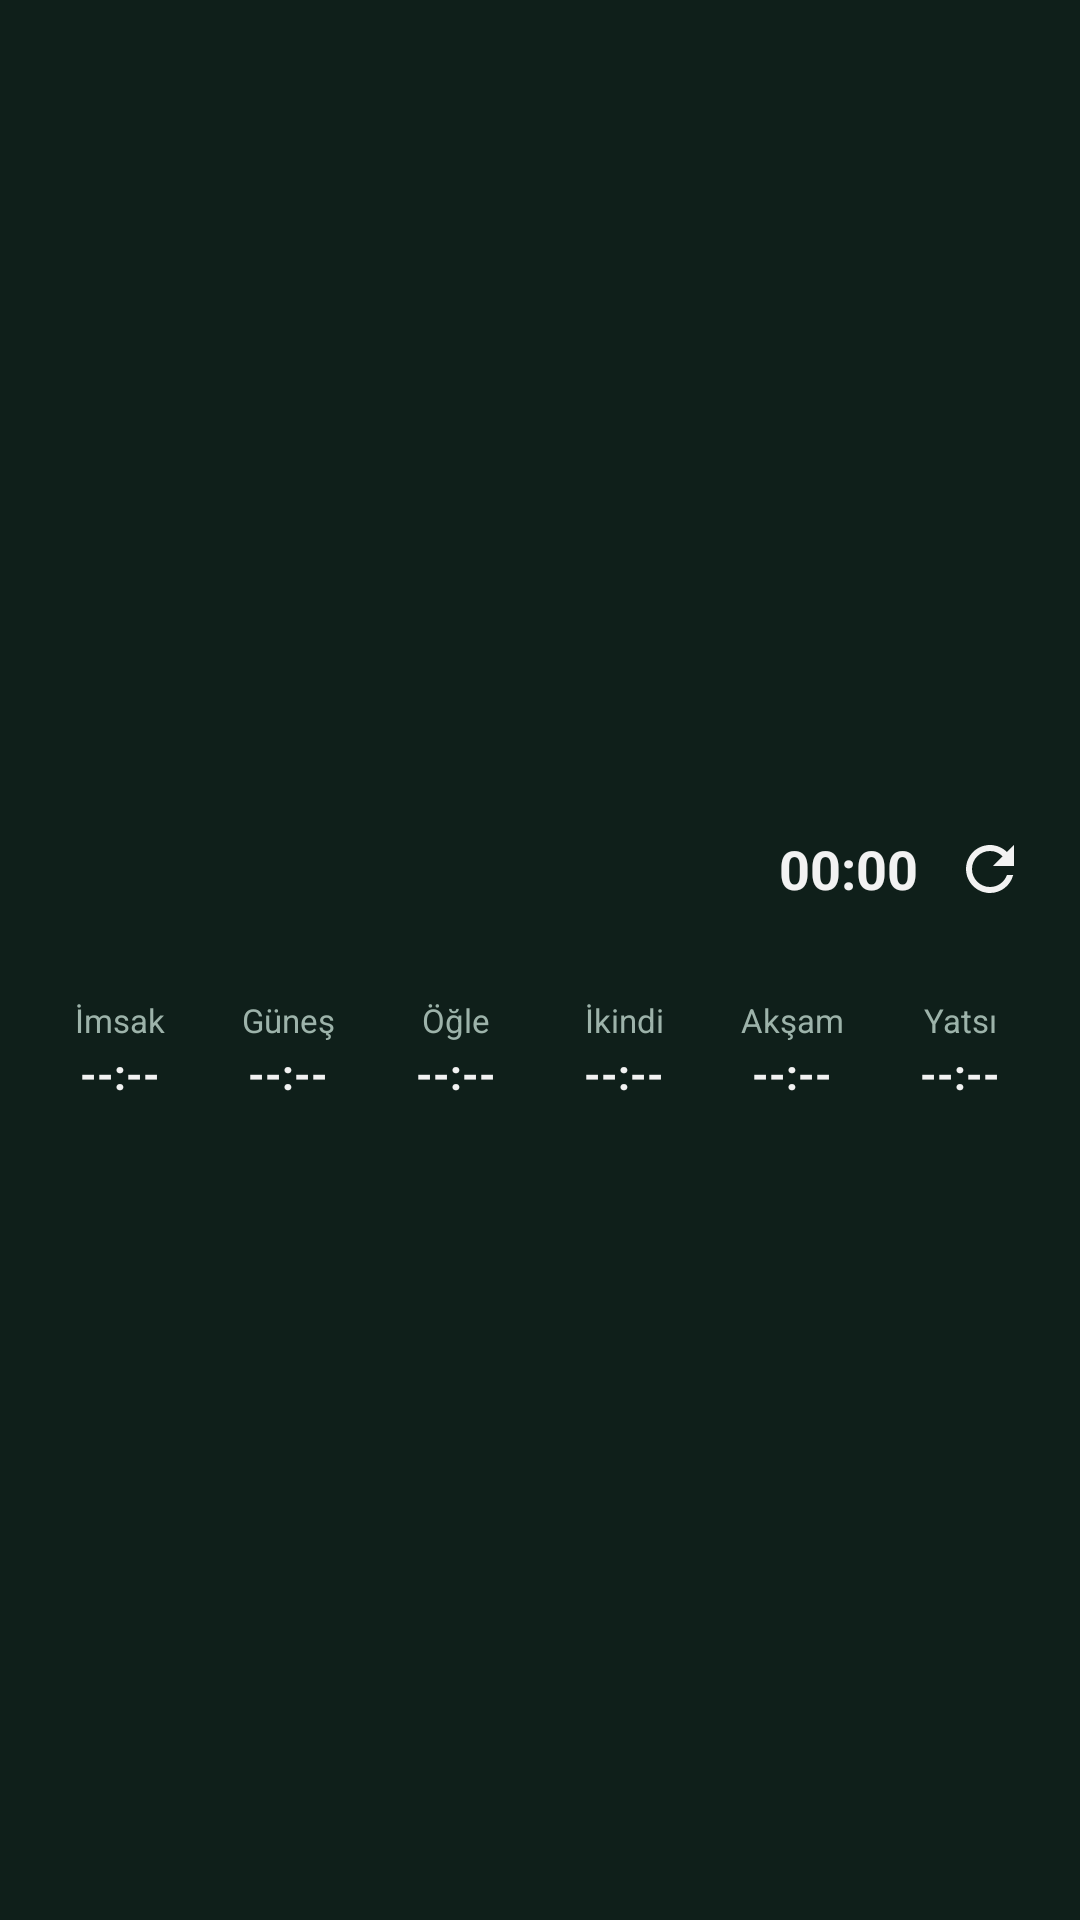

Android layout source for this screen:
<!-- AndroidManifest.xml: application theme AppTheme -->
<!-- res/layout/widget.xml -->
<?xml version="1.0" encoding="utf-8"?>
<LinearLayout xmlns:android="http://schemas.android.com/apk/res/android"
    android:id="@+id/w_root"
    android:layout_width="match_parent"
    android:layout_height="match_parent"
    android:background="@drawable/widget_bg"
    android:gravity="center_vertical"
    android:orientation="vertical"
    android:padding="12dp">

    <LinearLayout
        android:layout_width="match_parent"
        android:layout_height="wrap_content"
        android:gravity="center_vertical"
        android:orientation="horizontal">

        <TextView
            android:id="@+id/w_next"
            android:layout_width="0dp"
            android:layout_height="wrap_content"
            android:layout_weight="1"
            android:maxLines="1"
            android:textColor="@color/gold"
            android:textSize="18sp"
            android:textStyle="bold" />

        <Chronometer
            android:id="@+id/w_countdown"
            android:layout_width="wrap_content"
            android:layout_height="wrap_content"
            android:textColor="@color/text"
            android:textSize="18sp"
            android:textStyle="bold" />

        
        <ImageView
            android:id="@+id/w_refresh"
            android:layout_width="36dp"
            android:layout_height="36dp"
            android:layout_marginStart="6dp"
            android:contentDescription="@string/refresh_desc"
            android:padding="6dp"
            android:src="@drawable/ic_refresh" />
    </LinearLayout>

    <TextView
        android:id="@+id/w_place"
        android:layout_width="match_parent"
        android:layout_height="wrap_content"
        android:maxLines="1"
        android:textColor="@color/muted"
        android:textSize="12sp" />

    <LinearLayout
        android:layout_width="match_parent"
        android:layout_height="wrap_content"
        android:layout_marginTop="8dp"
        android:orientation="horizontal">

        <LinearLayout android:id="@+id/w_c0" style="@style/WCol">
            <TextView android:id="@+id/w_n0" style="@style/WName" android:text="İmsak" />
            <TextView android:id="@+id/w_t0" style="@style/WTime" />
        </LinearLayout>
        <LinearLayout android:id="@+id/w_c1" style="@style/WCol">
            <TextView android:id="@+id/w_n1" style="@style/WName" android:text="Güneş" />
            <TextView android:id="@+id/w_t1" style="@style/WTime" />
        </LinearLayout>
        <LinearLayout android:id="@+id/w_c2" style="@style/WCol">
            <TextView android:id="@+id/w_n2" style="@style/WName" android:text="Öğle" />
            <TextView android:id="@+id/w_t2" style="@style/WTime" />
        </LinearLayout>
        <LinearLayout android:id="@+id/w_c3" style="@style/WCol">
            <TextView android:id="@+id/w_n3" style="@style/WName" android:text="İkindi" />
            <TextView android:id="@+id/w_t3" style="@style/WTime" />
        </LinearLayout>
        <LinearLayout android:id="@+id/w_c4" style="@style/WCol">
            <TextView android:id="@+id/w_n4" style="@style/WName" android:text="Akşam" />
            <TextView android:id="@+id/w_t4" style="@style/WTime" />
        </LinearLayout>
        <LinearLayout android:id="@+id/w_c5" style="@style/WCol">
            <TextView android:id="@+id/w_n5" style="@style/WName" android:text="Yatsı" />
            <TextView android:id="@+id/w_t5" style="@style/WTime" />
        </LinearLayout>
    </LinearLayout>
</LinearLayout>
<!-- resources referenced by this layout -->
<resources>
  <color name="gold">#FFE8C15A</color>
  <color name="muted">#FF9DB3AA</color>
  <color name="text">#FFF2F2F2</color>
  <!-- drawable ic_refresh (drawable) -->
  <?xml version="1.0" encoding="utf-8"?>
  <vector xmlns:android="http://schemas.android.com/apk/res/android"
      android:width="24dp"
      android:height="24dp"
      android:viewportWidth="24"
      android:viewportHeight="24">
      <path
          android:fillColor="#FFF2F2F2"
          android:pathData="M17.65,6.35C16.2,4.9 14.21,4 12,4c-4.42,0 -7.99,3.58 -7.99,8s3.57,8 7.99,8c3.73,0 6.84,-2.55 7.73,-6h-2.08c-0.82,2.33 -3.04,4 -5.65,4 -3.31,0 -6,-2.69 -6,-6s2.69,-6 6,-6c1.66,0 3.14,0.69 4.22,1.78L13,11h7V4l-2.35,2.35z" />
  </vector>
  <string name="refresh_desc">Konumu ve vakitleri yenile</string>
  <style name="WCol">
          <item name="android:layout_width">0dp</item>
          <item name="android:layout_height">wrap_content</item>
          <item name="android:layout_weight">1</item>
          <item name="android:gravity">center_horizontal</item>
          <item name="android:orientation">vertical</item>
      </style>
  <style name="WName">
          <item name="android:layout_width">match_parent</item>
          <item name="android:layout_height">16dp</item>
          <item name="android:gravity">center</item>
          <item name="android:textColor">@color/muted</item>
          <item name="android:textSize">11sp</item>
          <item name="android:maxLines">1</item>
          <item name="android:autoSizeTextType">uniform</item>
          <item name="android:autoSizeMinTextSize">7sp</item>
          <item name="android:autoSizeMaxTextSize">11sp</item>
          <item name="android:autoSizeStepGranularity">1sp</item>
      </style>
  <style name="WTime">
          <item name="android:layout_width">match_parent</item>
          <item name="android:layout_height">20dp</item>
          <item name="android:gravity">center</item>
          <item name="android:textColor">@color/text</item>
          <item name="android:textSize">14sp</item>
          <item name="android:textStyle">bold</item>
          <item name="android:maxLines">1</item>
          <item name="android:autoSizeTextType">uniform</item>
          <item name="android:autoSizeMinTextSize">9sp</item>
          <item name="android:autoSizeMaxTextSize">14sp</item>
          <item name="android:autoSizeStepGranularity">1sp</item>
          <item name="android:text">--:--</item>
      </style>
  <style name="AppTheme" parent="android:Theme.Material.NoActionBar">
          <item name="android:colorPrimary">@color/primary</item>
          <item name="android:colorPrimaryDark">@color/bg</item>
          <item name="android:colorAccent">@color/gold</item>
          <item name="android:windowBackground">@color/bg</item>
          <item name="android:statusBarColor">@color/bg</item>
          <item name="android:navigationBarColor">@color/bg</item>
          <item name="android:textColor">@color/text</item>
      </style>
  <color name="primary">#FF2E7D5B</color>
  <color name="bg">#FF0F1F1A</color>
</resources>
